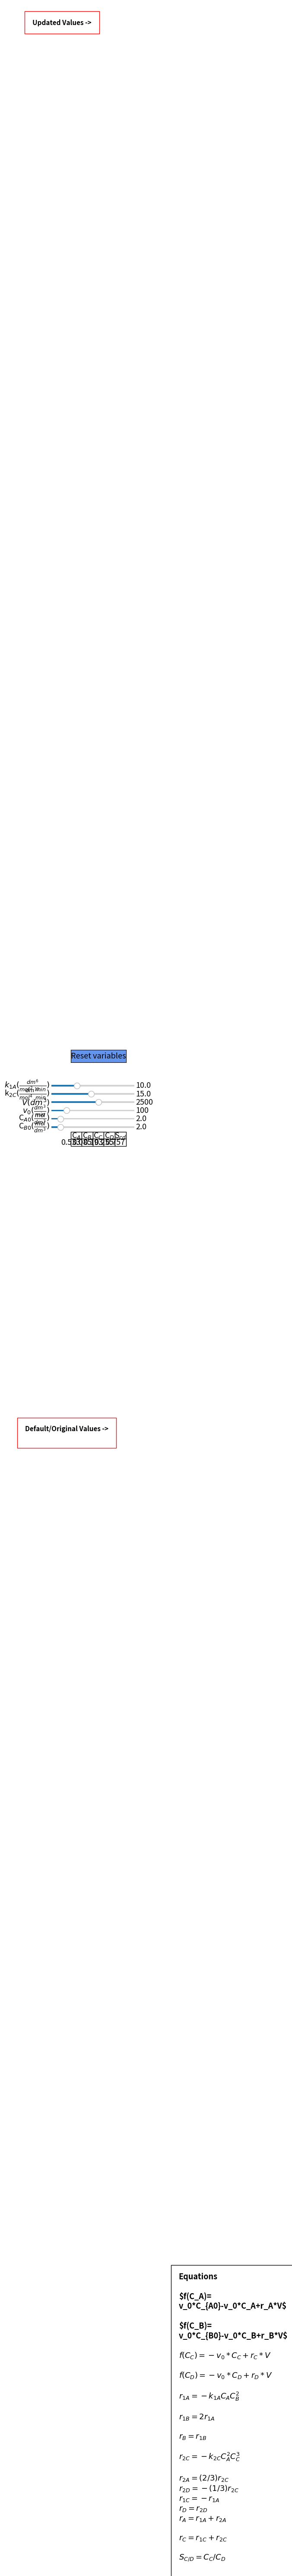

Reproduce this figure in Python.
#Libraries
import numpy as np
from scipy.optimize import fsolve
import numpy as np
from scipy.integrate import odeint
import matplotlib.pyplot as plt
import matplotlib
matplotlib.rcParams.update({'font.size': 13})
from matplotlib.widgets import Slider, Button

#%%
# Explicit equations
k1a = 10
k2c = 15
Cao = 2
Cbo = 2
V = 2500
v = 100
def MNLEfun(x, k1a, k2c, V, v, Cao, Cbo):
    Ca = x[0]
    Cb = x[1]
    Cc = x[2]
    Cd = x[3]

    r2c = 0 - (k2c * Ca ** 2 * Cc ** 3)
    r1a = 0 - (k1a * Ca * Cb ** 2)
    r1b = 2 * r1a
    r2a = 2 / 3 * r2c
    r1c = 0 - r1a
    r2d = -1 / 3 * r2c
    rb = r1b
    ra = r1a + r2a
    rc = r1c + r2c
    rd = r2d

    # Nonlinear equations
    f1 = v * Cao - (v * Ca) + ra * V
    f2 = v * Cbo - (v * Cb) + rb * V
    f3 = 0 - (v * Cc) + rc * V
    f4 = 0 - (v * Cd) + rd * V
    
    return np.array([f1, f2, f3, f4])

#%%   
xguess = np.array([0.5, 0.5, 0.5, 0.5])
sol=fsolve(MNLEfun, xguess, args=( k1a, k2c, V, v, Cao, Cbo))
Ca = sol[0]
Cb = sol[1]
Cc = sol[2]
Cd = sol[3]
Scd = np.nan_to_num(Cc/Cd)

clust_data = np.array([[Ca, Cb, Cc, Cd, Scd]])
clust_data = np.round(clust_data, 3)
collabel=(r'C$_A$', r'C$_B$',r'C$_C$', r'C$_D$', r'S$_{cd}$',)
resetax = plt.axes([0.22, 0.52, 0.2, 0.06])
plt.axis('off')
p1 = plt.table(cellText=clust_data,colLabels=collabel,loc='center')
p1.auto_set_font_size(False)
p1.set_fontsize(13)

axcolor = 'black'
ax_k1a = plt.axes([0.15, 0.8, 0.3, 0.015], facecolor=axcolor)
ax_k2c = plt.axes([0.15, 0.76, 0.3, 0.015], facecolor=axcolor)
ax_V = plt.axes([0.15, 0.72, 0.3, 0.015], facecolor=axcolor)
ax_v = plt.axes([0.15, 0.68, 0.3, 0.015], facecolor=axcolor)
ax_Cao = plt.axes([0.15, 0.64, 0.3, 0.015], facecolor=axcolor)
ax_Cbo = plt.axes([0.15, 0.6, 0.3, 0.015], facecolor=axcolor)
#
sk1a = Slider(ax_k1a, r'$k_{1A}(\frac{dm^6}{mol^2.min})$', 1, 30, valinit=10,valfmt='%1.1f')
sk2c= Slider(ax_k2c, r'k$_{2C}(\frac{dm^{12}}{mol^4.min})$', 1, 30, valinit=15,valfmt='%1.1f')
sV = Slider(ax_V, r'$V (dm^3)$', 500, 4000, valinit=2500,valfmt='%1.0f')
sv = Slider(ax_v, r'$v_0(\frac{dm^3}{min})$', 10, 500, valinit=100,valfmt='%1.0f')
sCao = Slider(ax_Cao,r'C$_{A0} (\frac{mol}{dm^3})$', 1, 10, valinit= 2,valfmt='%1.1f')
sCbo = Slider(ax_Cbo, r'C$_{B0} (\frac{mol}{dm^3})$', 1, 10, valinit=2,valfmt='%1.1f')

plt.text(-1.83, -5,
         'Default/Original Values ->'
                      '\n'       
         , ha='left', wrap = True, fontsize=11,
        bbox=dict(facecolor='none', edgecolor='Red', pad=13), fontweight='bold')

plt.text(-1.03, 20,
         'Updated Values ->'
         
         , ha='left', wrap = True, fontsize=11,
        bbox=dict(facecolor='none', edgecolor='Red', pad=13), fontweight='bold')


plt.text(14.83, -25,
                  
         'Equations'
         '\n\n'            
          r'$f(C_A)= v_0*C_{A0}-v_0*C_A+r_A*V$'
         '\n\n'     
         r'$f(C_B)= v_0*C_{B0}-v_0*C_B+r_B*V$'
         '\n\n' 
         r'$f(C_C)= -v_0*C_C+r_C*V$'
         '\n\n'
         r'$f(C_D)= -v_0*C_D+r_D*V$'
         '\n\n'
          r'$r_{1A} = -k_{1A}C_AC_B^2$'
                '\n\n'
        r'$r_{1B} = 2r_{1A}$'
                '\n\n'
        r'$r_B = r_{1B}$'
                '\n\n'
        r'$r_{2C} = -k_{2C}C_A^2C_C^3$'
                '\n\n'
        r'$r_{2A} = (2/3)r_{2C}$'
                '\n'
        r'$r_{2D} = -(1/3)r_{2C}$'
                '\n'
        r'$r_{1C} = -r_{1A}$'
                '\n'
        r'$r_D = r_{2D}$'
                '\n'
        r'$r_A = r_{1A}+ r_{2A}$'
                '\n\n'
        r'$r_C = r_{1C} + r_{2C}$'
                '\n\n'
        r'$S_{C/D}=C_C/C_D$'
              '\n'       
         , ha='left', wrap = True, fontsize=13,
        bbox=dict(facecolor='none', edgecolor='black', pad=13), fontweight='bold')

def update_plot2(val):
    k1a = sk1a.val
    k2c =sk2c.val
    V = sV.val
    v =sv.val
    Cao = sCao.val
    Cbo = sCbo.val
    sol=fsolve(MNLEfun, xguess, args=( k1a, k2c, V, v, Cao, Cbo))
    Ca = sol[0]
    Cb = sol[1]
    Cc = sol[2]
    Cd = sol[3]
    Scd = np.nan_to_num(Cc/Cd)
    clust_data = np.array([[Ca, Cb, Cc, Cd, Scd]])
    clust_data = np.round(clust_data, 3)
    collabel=(r'C$_A$', r'C$_B$',r'C$_C$', r'C$_D$', r'S$_{cd}$')
    p1 = plt.table(cellText=clust_data,colLabels=collabel,loc='bottom')
    p1.auto_set_font_size(True)
    #p1.set_fontsize(13)
   # p1.set_text_props(clust_data) 
#    plt.canvas.draw_idle()

sk1a.on_changed(update_plot2)
sk2c.on_changed(update_plot2)
sV.on_changed(update_plot2)
sv.on_changed(update_plot2)
sCao.on_changed(update_plot2)
sCbo.on_changed(update_plot2)

resetax = plt.axes([0.22, 0.92, 0.2, 0.06])
button = Button(resetax, 'Reset variables', color='cornflowerblue', hovercolor='0.975')

def reset(event):
    sk1a.reset()
    sk2c.reset()
    sV.reset()
    sv.reset()
    sCao.reset()
    sCbo.reset()
button.on_clicked(reset)

    